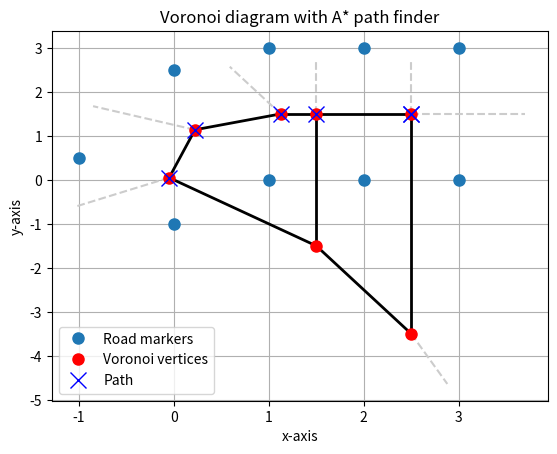

This figure's Python source:
import numpy as np
import matplotlib.pyplot as plt
from scipy.spatial import Voronoi
import math

class Vertex:
    def __init__(self, node):
        self.id = node
        self.adjacent = {}
    '''
    def __str__(self):
        return str(self.id) + ' adjacent: ' + str([x.id for x in self.adjacent])
    '''
    def __str__(self):
        return str([x.id for x in self.adjacent])

    def get_neighbors(self, node):
        return str([node.id for node in self.adjacent])

    def add_neighbor(self, neighbor, weight=0):
        self.adjacent[neighbor] = weight

    def get_connections(self):
        return self.adjacent.keys()  

    def get_id(self):
        return self.id

    def get_weight(self, neighbor):
        return self.adjacent[neighbor]

class Graph:
    def __init__(self):
        self.vert_dict = {}
        self.num_vertices = 0

    def __iter__(self):
        return iter(self.vert_dict.values())

    def add_vertex(self, node):
        self.num_vertices = self.num_vertices + 1
        new_vertex = Vertex(node)
        self.vert_dict[node] = new_vertex
        return new_vertex

    def get_vertex(self, n):
        if n in self.vert_dict:
            return self.vert_dict[n]
        else:
            return None

    def add_edge(self, frm, to, cost = 0):
        if frm not in self.vert_dict:
            self.add_vertex(frm)
        if to not in self.vert_dict:
            self.add_vertex(to)

        self.vert_dict[frm].add_neighbor(self.vert_dict[to], cost)
        self.vert_dict[to].add_neighbor(self.vert_dict[frm], cost)

    def get_vertices(self):
        return self.vert_dict.keys()

    def get_neighbors(self, node):
        return str([node.id for node in self.adjacent])

    def get_cost(self, from_node, to_node):
        v = Vertex(from_node)
        v.get_weight(to_node)
        return self.weights.get(to_node, 1)

import heapq

class PriorityQueue:
    def __init__(self):
        self.elements = []
    
    def empty(self):
        return len(self.elements) == 0
    
    def put(self, item, priority):
        heapq.heappush(self.elements, (priority, item))
    
    def get(self):
        return heapq.heappop(self.elements)[1]


def get_neighbors(graph, current_node):

    current_neighbors = []

    for v in graph:
        c_node = None
        n_node = None
        for w in v.get_connections():
            vid = v.get_id()
            wid = w.get_id()
            c_node = vid
            n_node = wid
            if c_node == current_node:
                current_neighbors.append(n_node)
    
    return current_neighbors

def get_cost(graph, current_node, next_node):

    cost = 0

    for v in graph:
        c_node = None
        n_node = None
        for w in v.get_connections():
            vid = v.get_id()
            wid = w.get_id()
            c_node = vid
            n_node = wid
            if c_node == current_node:
                if n_node == next_node:
                    cost = v.get_weight(w)

    return cost

def heuristic(a, b):
    (x1, y1) = a
    (x2, y2) = b
    return abs(x1 - x2) + abs(y1 - y2) # Manhattan Distance
    #return math.sqrt( (b[0]-a[0])**2 + (b[1]-a[1])**2 ) # Euclidean Distance

def a_star_search(graph, start, goal):
    frontier = PriorityQueue()
    frontier.put(start, 0)
    came_from = {}
    cost_so_far = {}
    came_from[start] = None
    cost_so_far[start] = 0
    
    while not frontier.empty():
        current = frontier.get()
        
        if current == goal:
            break

        for i, next in enumerate(get_neighbors(graph, current)):
            #print(get_cost(graph, current, next))
            new_cost = cost_so_far[current] + get_cost(graph, current, next)

            if next not in cost_so_far or new_cost < cost_so_far[next]:
                cost_so_far[next] = new_cost
                priority = new_cost + heuristic(goal, next)
                frontier.put(next, priority)
                came_from[next] = current

    return came_from, cost_so_far

def reconstruct_path(came_from, start, goal):

    current = goal
    path = []
    
    while current != start:
        path.append(current)
        current = came_from[current]
    path.append(start) # optional
    path.reverse() # optional
    
    return path



'''
### PARAMETERS ###
vor.regions
vor.max_bound
vor.ndim
vor.ridge_dict
vor.ridge_points
vor.ridge_vertices
vor.npoints
vor.point_region
vor.points
vor.vertices
'''


points = np.array([[-1, 0.5], [3, 3], [0.0, 2.5], [3.0, 0.0], [0.0, -1.0],
                   [1, 0], [1, 3],
                   [2, 0], [2, 3]])


vor = Voronoi(points)

# Draw infinity vertices
center = points.mean(axis=0)
for pointidx, simplex in zip(vor.ridge_points, vor.ridge_vertices):
    simplex = np.asarray(simplex)
    if np.any(simplex < 0):
        i = simplex[simplex >= 0][0] # finite end Voronoi vertex
        t = points[pointidx[1]] - points[pointidx[0]]  # tangent
        t = t / np.linalg.norm(t)
        n = np.array([-t[1], t[0]]) # normal
        midpoint = points[pointidx].mean(axis=0)
        far_point = vor.vertices[i] + np.sign(np.dot(midpoint - center, n)) * n * 1.2
        plt.plot([vor.vertices[i,0], far_point[0]], [vor.vertices[i,1], far_point[1]], '--', color=(0.8, 0.8, 0.8))

g = Graph()

g_nodes = []

# Draw edges
for i, vpair in enumerate(vor.ridge_vertices):
    if vpair[0] >= 0 and vpair[1] >= 0:
        v0 = vor.vertices[vpair[0]]
        v1 = vor.vertices[vpair[1]]

        if [v0[0], v0[1]] not in g_nodes:
            g_nodes.append([v0[0], v0[1]])

        if [v1[0], v1[1]] not in g_nodes:
            g_nodes.append([v1[0], v1[1]])

        #print("Point A: " + str(v0) + "\t\tPoint B: " + str(v1) + "\t\tDistance: "+ str(distance))

        # Draw a line from v0 to v1.
        plt.plot([v0[0], v1[0]], [v0[1], v1[1]], color=(0, 0, 0), linewidth=2)

# Draw points
plt.plot(vor.points[:,0], vor.points[:, 1], 'o', ms=8, label='Road markers')

# Mark the Voronoi vertices.
plt.plot(vor.vertices[:,0], vor.vertices[:, 1], 'ro', ms=8, label='Voronoi vertices')

# Add nodes/vertecies
for n in g_nodes:
    g.add_vertex(str(n))

# Add edges to graph
for i, vpair in enumerate(vor.ridge_vertices):
    if vpair[0] >= 0 and vpair[1] >= 0:
        v0 = vor.vertices[vpair[0]]
        v1 = vor.vertices[vpair[1]]

        # Euclidean distance
        e_distance = math.sqrt( (v1[0]-v0[0])**2 + (v1[1]-v0[1])**2 )

        # Manhattan distance
        dx = v1[0] - v0[0]
        dy = v1[1] - v0[1]
        m_distance = abs(dx) + abs(dy)

        # Add egde to graph
        g.add_edge((v0[0], v0[1]), (v1[0], v1[1]), e_distance)


g_nodes = sorted(g_nodes)

start, goal = (g_nodes[0][0], g_nodes[0][1]), (g_nodes[-1:][0][0], g_nodes[-1:][0][1])
#start = (0,0)
#goal = (2.5, 2)

came_from, cost_so_far = a_star_search(g, start, goal)

path = reconstruct_path(came_from, start, goal)
print("Path: " + str(path))

for l in path:
    plt.plot(l[0], l[1], 'bx', ms=12)

# dummy for plotting label
plt.plot(l[0], l[1], 'bx', ms=12, label='Path')

plt.title('Voronoi diagram with A* path finder')
plt.xlabel('x-axis')
plt.ylabel('y-axis')
plt.grid(True)
plt.legend(loc='best')
plt.show()